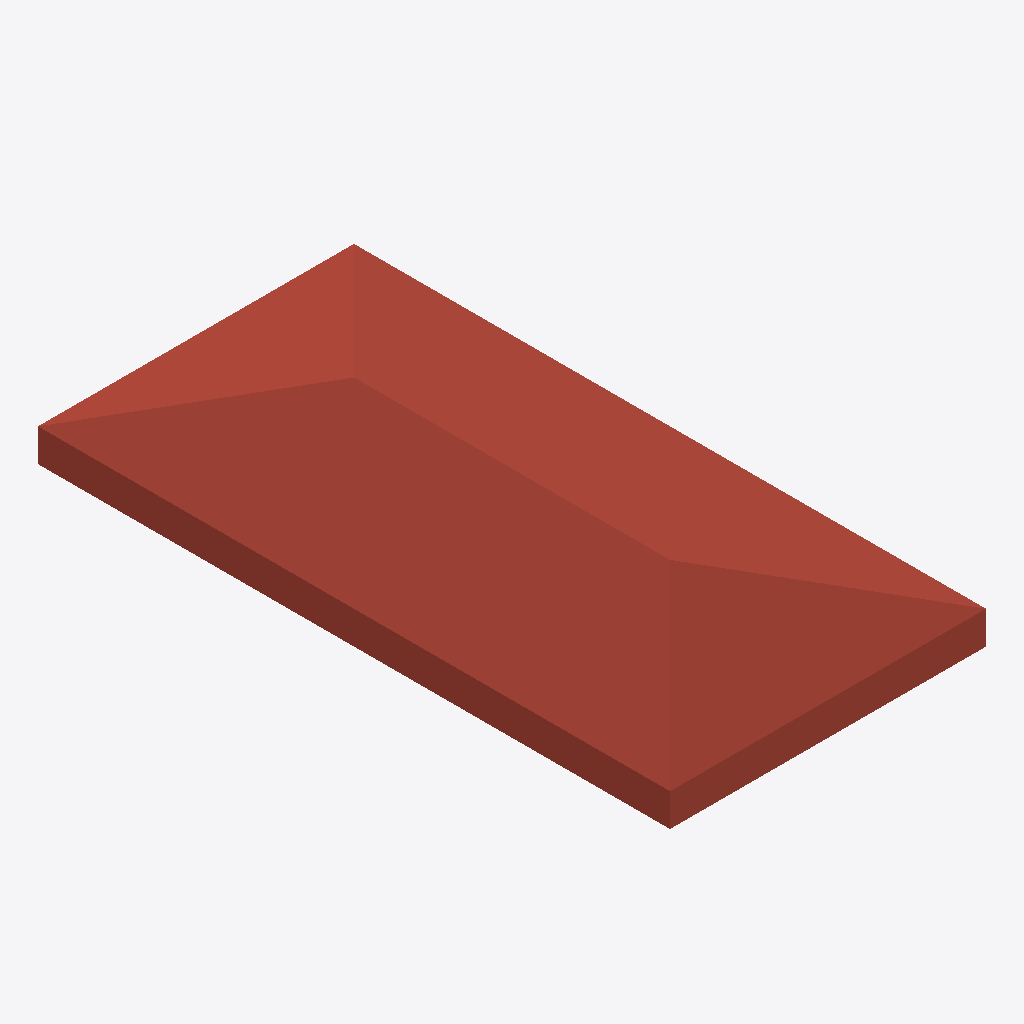
Isometric view of an IFC building model (IFC-SPF (STEP), schema IFC4, length unit foot), seen from the south-west, elements coloured by IFC class: 1 roof (red-brown).
Extent 3.0 m × 6.1 m × 0.7 m (x, y, z). Storeys (1): Level 2 at 3.05 m. Elements (1): 1 IfcRoof.

HEADER;
FILE_DESCRIPTION(('ViewDefinition [DesignTransferView_V1.0]'),'2;1');
FILE_NAME('Project Number','2022-08-31T12:43:15',(''),(''),'The EXPRESS Data Manager Version 5.02.0100.07 : ','20200210_1400(x64) - Exporter 20.3.3.0 - Alterna','');
FILE_SCHEMA(('IFC4'));
ENDSEC;
DATA;
#134=IFCPROJECT('0mOskE4GvE8Oqk$o_zcyMl',#42,'Project Number',$,$,'Project Name','Project Status',(#121),#116);
#172=IFCSITE('0mOskE4GvE8Oqk$o_zcyMj',#42,'Default',$,$,#171,$,$,.ELEMENT.,(42,21,30,344238),(-71,-3,-35,-194702),0.0,$,$);
#149=IFCBUILDING('0mOskE4GvE8Oqk$o_zcyMk',#42,'',$,$,#33,$,'',.ELEMENT.,$,$,#145);
#168=IFCBUILDINGSTOREY('0mOskE4GvE8Oqk$oz2Pcp$',#42,'Level 2',$,'Level:Story Level',#167,$,'Level 2',.ELEMENT.,10.0);
#204=IFCROOF('1ERJISJo5EfAgGlWwYQ5Pk',#42,'Basic Roof:Generic - 12":153150',$,'Basic Roof:Generic - 12"',#202,$,'153150',.NOTDEFINED.);
ENDSEC;
